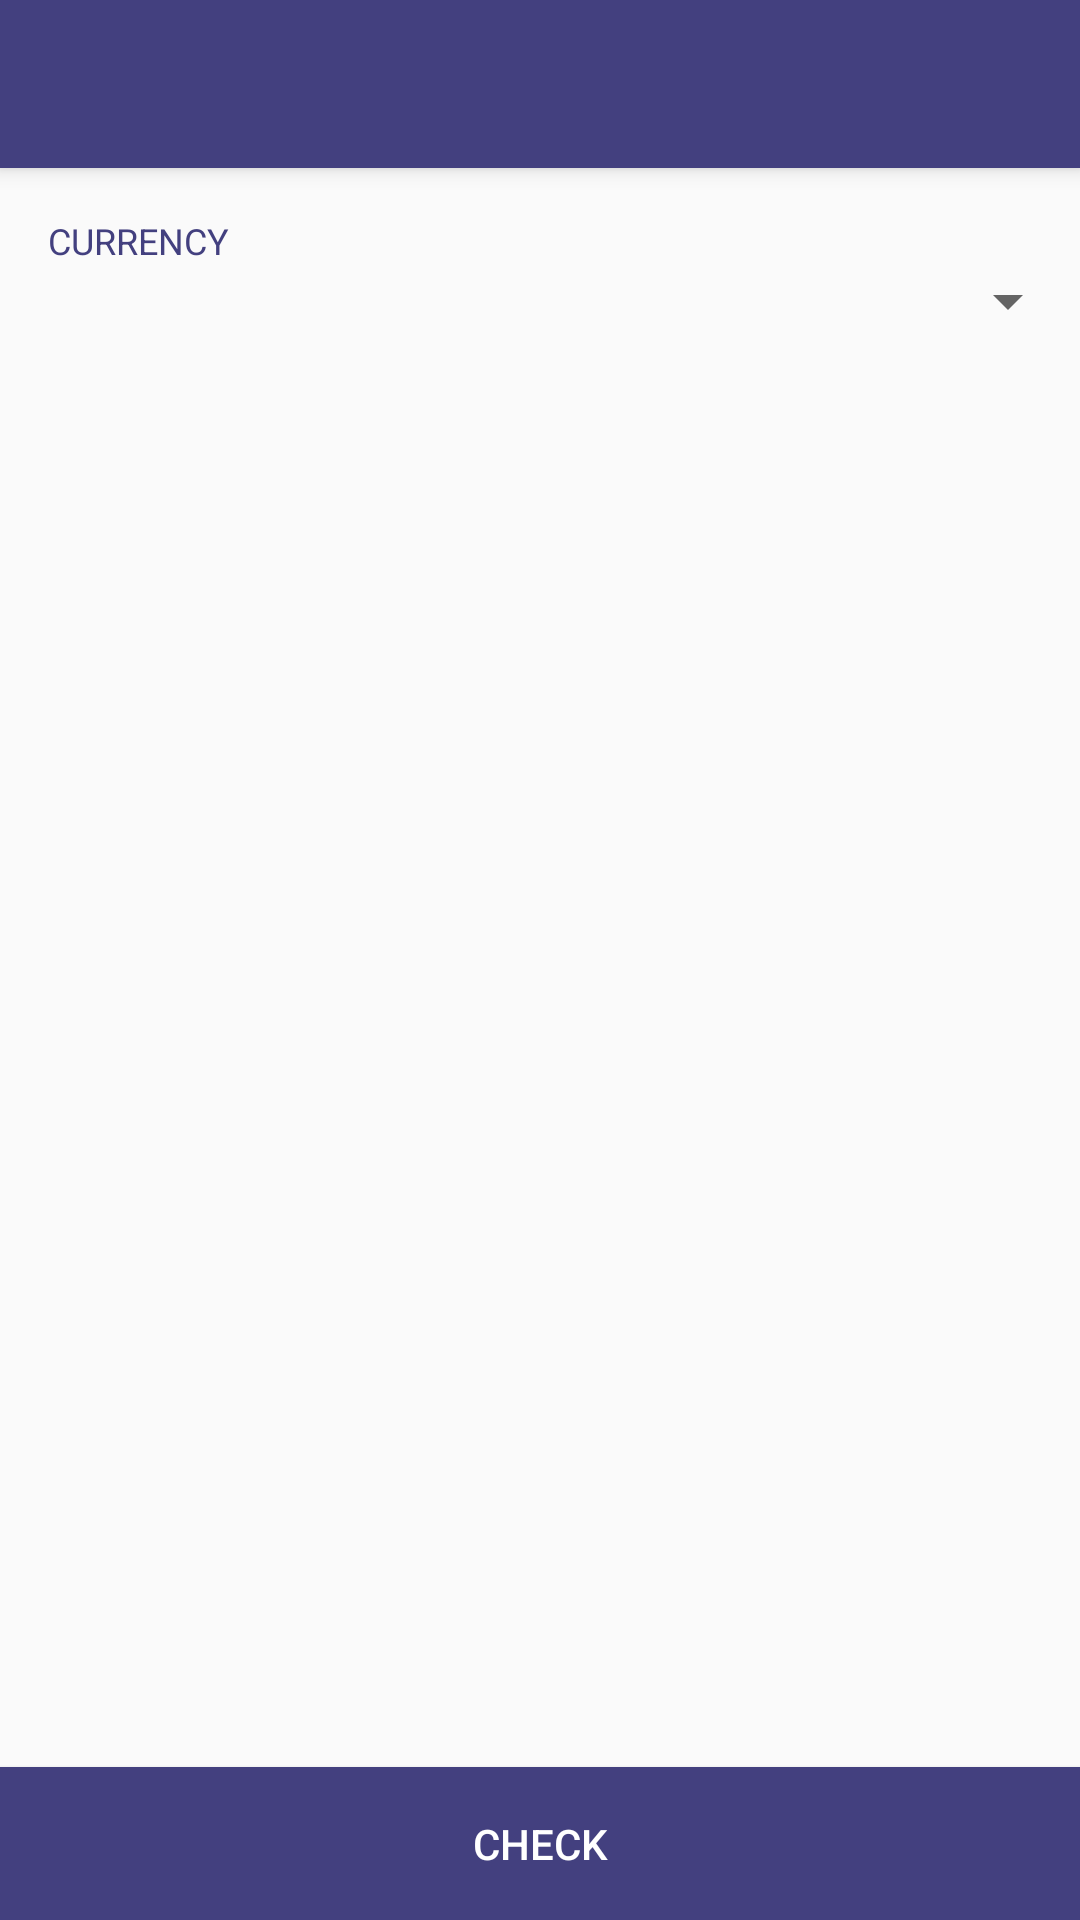

Layout XML and referenced resources for this Android screen:
<!-- AndroidManifest.xml: activity theme AppTheme.NoActionBar -->
<!-- res/layout/activity_currency.xml -->
<?xml version="1.0" encoding="utf-8"?>
<android.support.design.widget.CoordinatorLayout
    xmlns:android="http://schemas.android.com/apk/res/android"
    xmlns:app="http://schemas.android.com/apk/res-auto"
    xmlns:tools="http://schemas.android.com/tools"
    android:layout_width="match_parent"
    android:layout_height="match_parent"
    android:fitsSystemWindows="true"
    tools:context="in.abhishek.fastdock.activites.CurrencyActivity">

    <android.support.design.widget.AppBarLayout
        android:layout_width="match_parent"
        android:layout_height="wrap_content"
        android:theme="@style/AppTheme.AppBarOverlay">

        <android.support.v7.widget.Toolbar
            android:id="@+id/toolbar"
            android:layout_width="match_parent"
            android:layout_height="?attr/actionBarSize"
            android:background="?attr/colorPrimary"
            app:popupTheme="@style/AppTheme.PopupOverlay"/>

    </android.support.design.widget.AppBarLayout>

    <include layout="@layout/content_currency"/>

</android.support.design.widget.CoordinatorLayout>
<!-- res/layout/content_currency.xml (included above) -->
<?xml version="1.0" encoding="utf-8"?>
<LinearLayout
    xmlns:android="http://schemas.android.com/apk/res/android"
    xmlns:app="http://schemas.android.com/apk/res-auto"
    xmlns:tools="http://schemas.android.com/tools"
    android:layout_width="match_parent"
    android:layout_height="match_parent"
    android:orientation="vertical"
    app:layout_behavior="@string/appbar_scrolling_view_behavior"
    tools:context="in.abhishek.fastdock.activites.CurrencyActivity"
    tools:showIn="@layout/activity_currency">


    <TextView
        style="@style/TextAppearance.AppCompat.Caption"
        android:layout_width="match_parent"
        android:layout_height="wrap_content"
        android:paddingLeft="16dp"
        android:paddingTop="16dp"
        android:text="Currency"
        android:textAllCaps="true"
        android:textColor="@color/color_2"/>

    <Spinner
        android:id="@+id/currency_spinner"
        android:layout_width="match_parent"
        android:layout_height="wrap_content"/>

    <ListView
        android:id="@+id/list_currency"
        android:layout_width="match_parent"
        android:layout_height="wrap_content"
        android:padding="16dp"
        android:divider="@android:color/transparent"
        android:dividerHeight="0dp"
        android:layout_weight="1"/>

    <TextView
        style="@style/Widget.AppCompat.Button"
        android:layout_width="match_parent"
        android:layout_height="wrap_content"
        android:background="@color/color_2"
        android:gravity="center"
        android:padding="16dp"
        android:onClick="checkCurrency"
        android:text="Check"
        android:textColor="@color/white_primary_text"/>

</LinearLayout>
<!-- resources referenced by this layout -->
<resources>
  <color name="color_2">#43407F</color>
  <color name="white_primary_text">#FFF</color>
  <style name="AppTheme.AppBarOverlay" parent="ThemeOverlay.AppCompat.Dark.ActionBar" />
  <style name="AppTheme.PopupOverlay" parent="ThemeOverlay.AppCompat.Light" />
  <style name="AppTheme.NoActionBar">
          <item name="windowActionBar">false</item>
          <item name="windowNoTitle">true</item>
      </style>
</resources>
